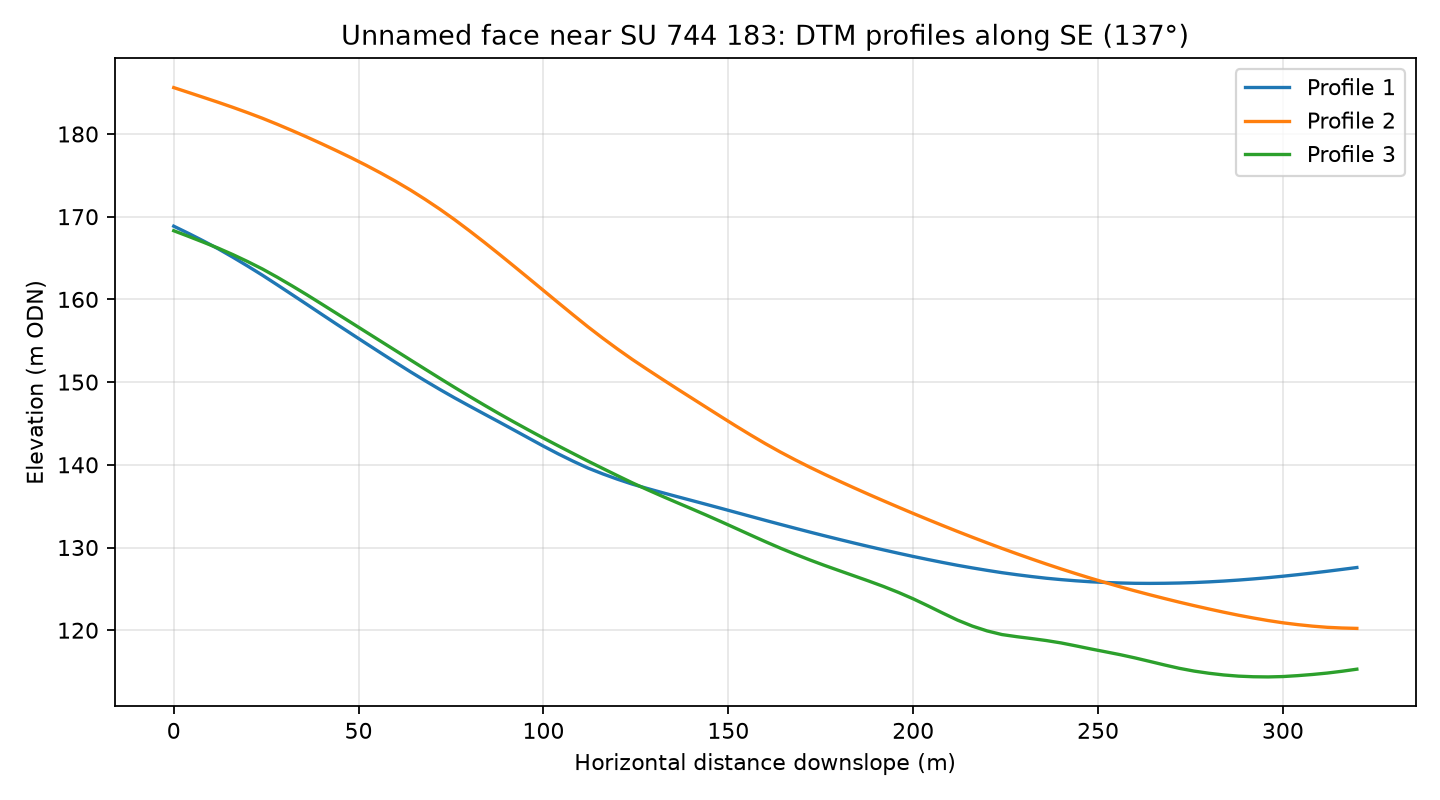

The file beside this chart, header and first rows:
profile, distance_m, elevation_m
1, 0.0, 168.9
1, 4.0, 168
1, 8.0, 167.1
1, 12.0, 166.1
1, 16.0, 165.1
1, 20.0, 164
1, 24.0, 162.9
1, 28.0, 161.8
1, 32.0, 160.6
1, 36.0, 159.4
1, 40.0, 158.2
1, 44.0, 157
1, 48.0, 155.8
1, 52.0, 154.7
1, 56.0, 153.5
1, 60.0, 152.4
1, 64.0, 151.3
1, 68.0, 150.2
1, 72.0, 149.1
1, 76.0, 148.1
1, 80.0, 147.1
1, 84.0, 146.1
1, 88.0, 145.2
1, 92.0, 144.2
1, 96.0, 143.2
1, 100.0, 142.3
1, 104.0, 141.3
1, 108.0, 140.4
1, 112.0, 139.6
1, 116.0, 138.9
1, 120.0, 138.3
1, 124.0, 137.7
1, 128.0, 137.1
1, 132.0, 136.7
1, 136.0, 136.2
1, 140.0, 135.7
1, 144.0, 135.2
1, 148.0, 134.7
1, 152.0, 134.3
1, 156.0, 133.8
1, 160.0, 133.3
1, 164.0, 132.8
1, 168.0, 132.3
1, 172.0, 131.9
1, 176.0, 131.4
1, 180.0, 131
1, 184.0, 130.5
1, 188.0, 130.1
1, 192.0, 129.7
1, 196.0, 129.3
1, 200.0, 128.9
1, 204.0, 128.5
1, 208.0, 128.2
1, 212.0, 127.8
1, 216.0, 127.5
1, 220.0, 127.2
1, 224.0, 127
1, 228.0, 126.7
1, 232.0, 126.5
1, 236.0, 126.3
... 183 more rows
